Image classification data set "mam" (YashWankhade-ai/BreastCancerAI on GitHub). Class labels (2): benign, malignant.

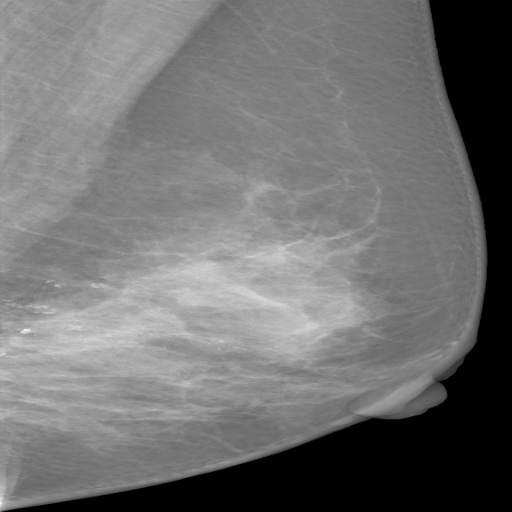
Label: malignant

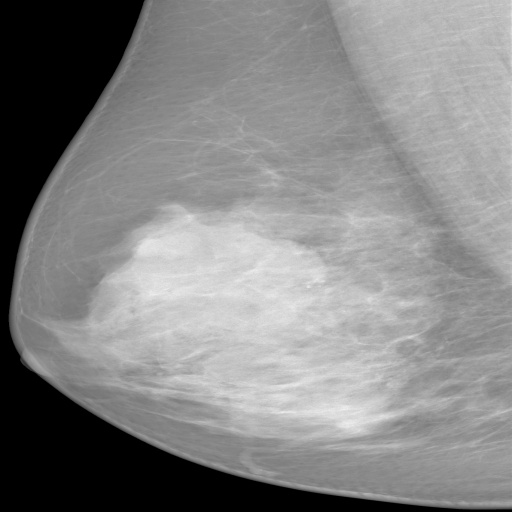
Label: benign

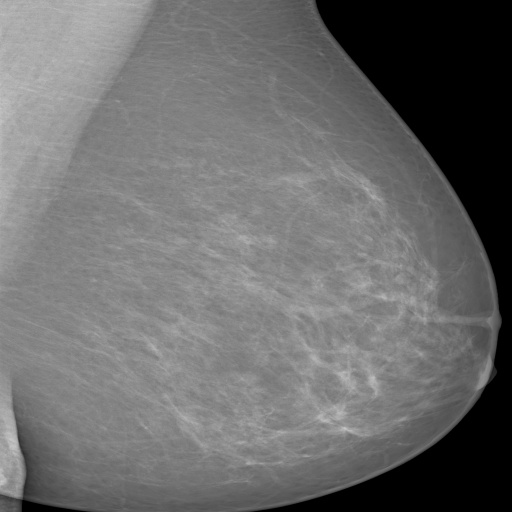
Label: benign

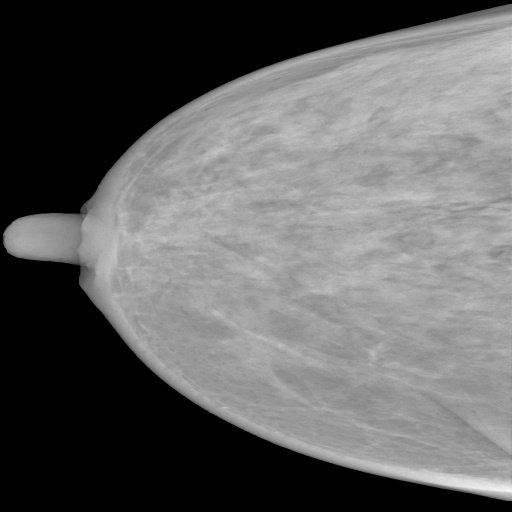
Label: benign

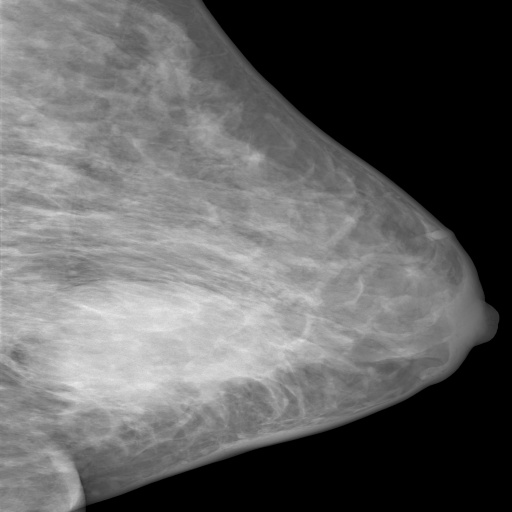
Label: malignant

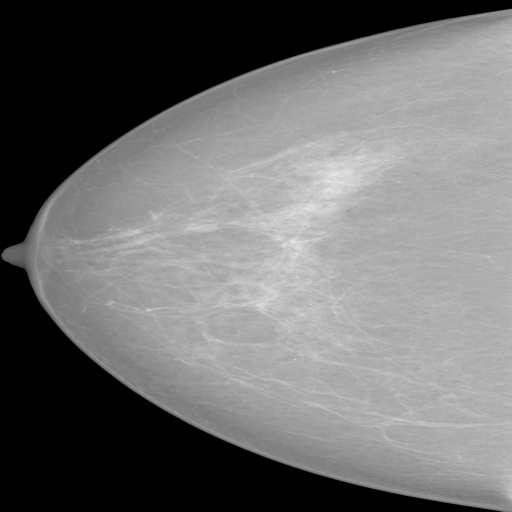
Label: benign
